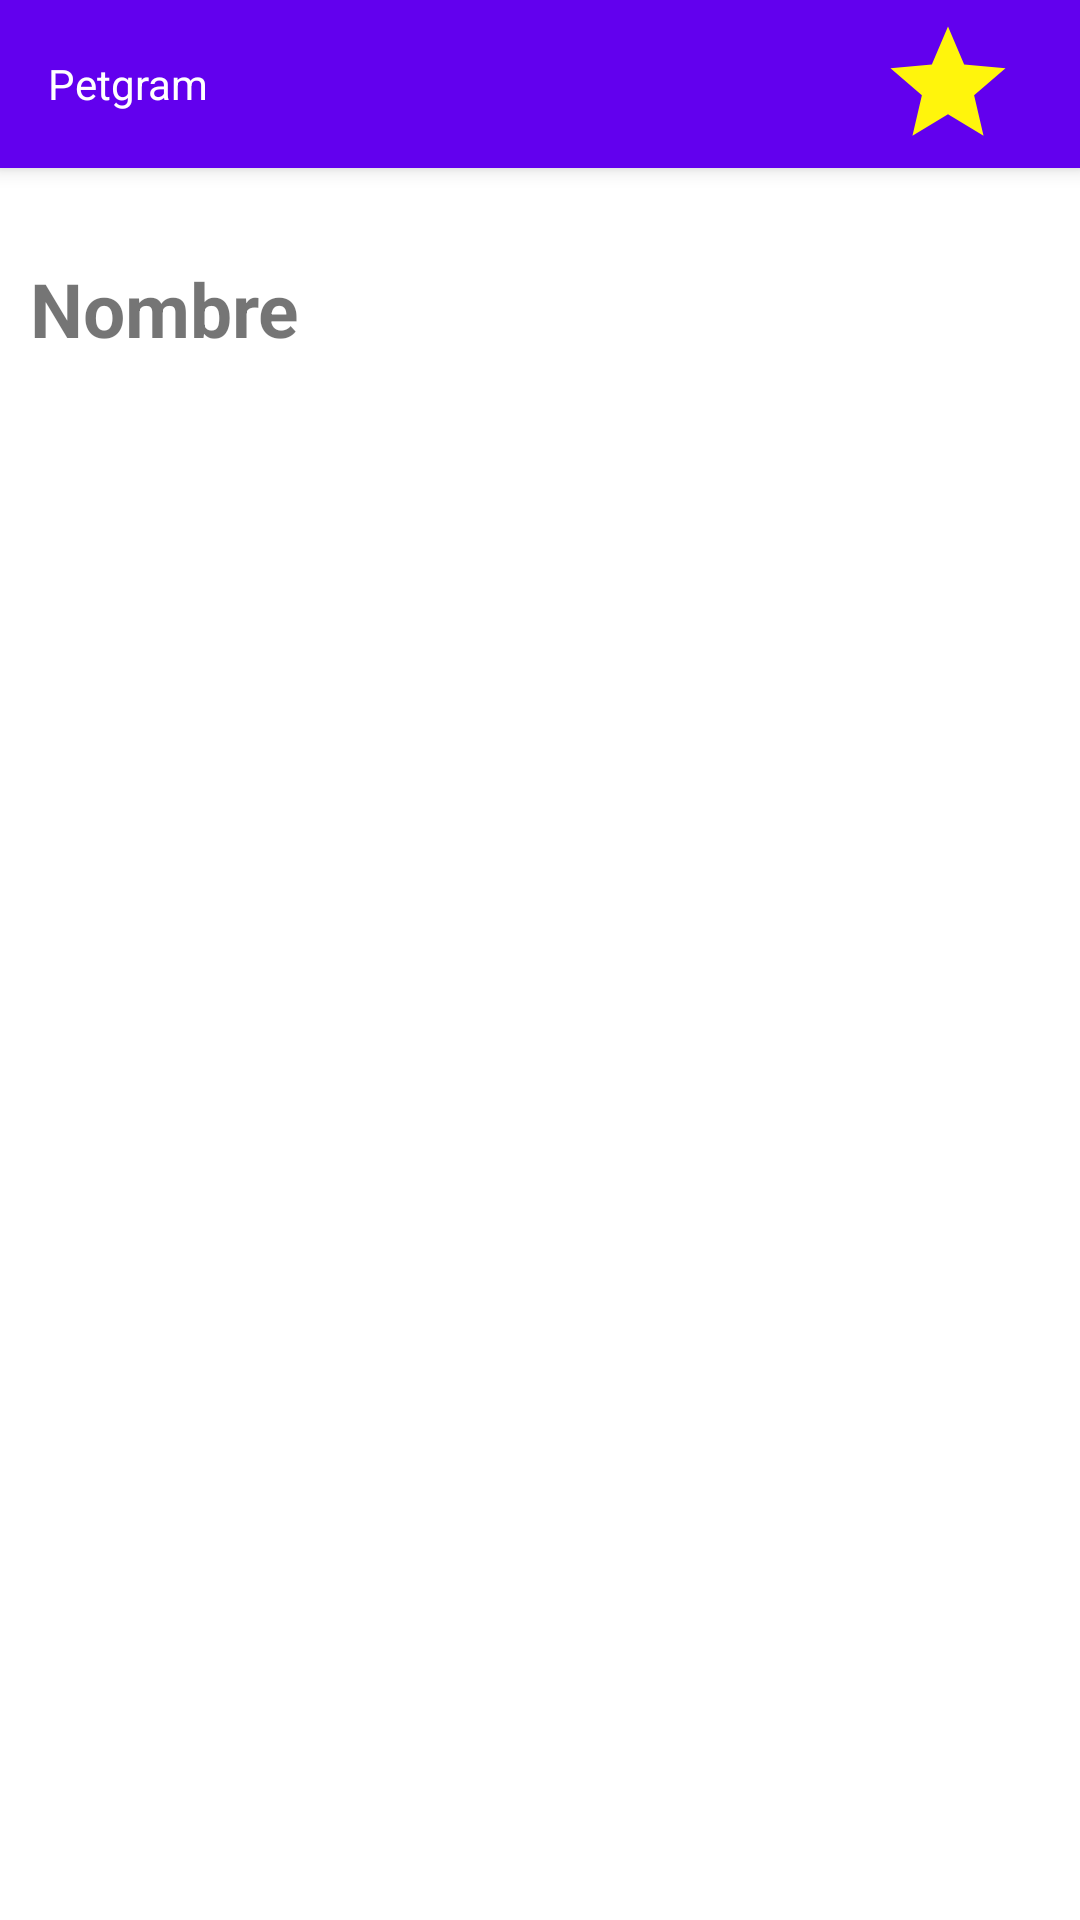

Reconstruct the res/layout file that produces this screen, plus the resources it refers to.
<!-- AndroidManifest.xml: application theme AppTheme -->
<!-- res/layout/activity_detalle_mascota.xml -->
<?xml version="1.0" encoding="utf-8"?>
<LinearLayout xmlns:android="http://schemas.android.com/apk/res/android"
    xmlns:tools="http://schemas.android.com/tools"
    android:layout_width="match_parent"
    android:layout_height="match_parent"
    android:background="@color/white"
    android:orientation="vertical"
    tools:deviceIds="wear"
    tools:context=".DetalleMascota">

    <include
        android:id="@+id/miActionBar"
        layout="@layout/actionbar" />

    <LinearLayout
        android:layout_marginTop="@dimen/marginTop"
        android:layout_width="match_parent"
        android:layout_height="wrap_content"
        android:orientation="horizontal"
        android:padding="10dp">

        <TextView
            android:id="@+id/tvNombre"
            android:layout_width="wrap_content"
            android:layout_height="wrap_content"
            android:text="@string/pnombre"
            android:textStyle="bold"
            android:textSize="@dimen/nombre_cardview"/>

    </LinearLayout>

</LinearLayout>
<!-- res/layout/actionbar.xml (included above) -->
<?xml version="1.0" encoding="utf-8"?>
<androidx.appcompat.widget.Toolbar
    xmlns:android="http://schemas.android.com/apk/res/android"
    xmlns:app="http://schemas.android.com/apk/res-auto"
    android:layout_width="match_parent"
    android:layout_height="?attr/actionBarSize"
    android:background="@color/colorPrimary"
    app:title="Petgram"
    app:titleTextColor="@color/white"
    app:titleTextAppearance="@style/AppTheme"
    android:elevation="@dimen/elevation_actionbar"
    android:theme="@style/ThemeOverlay.AppCompat.ActionBar"
    app:popupTheme="@style/ThemeOverlay.AppCompat.Light">

        <ImageView
            android:id="@+id/estrella"
            android:layout_width="48dp"
            android:layout_height="46dp"
            android:layout_gravity="right"
            android:layout_marginRight="20dp"
            android:contentDescription="@string/todo"
            android:src="@drawable/ic_star"
            android:onClick="irSegundaActividad"/>


</androidx.appcompat.widget.Toolbar>
<!-- resources referenced by this layout -->
<resources>
  <dimen name="elevation_actionbar">4dp</dimen>
  <dimen name="marginTop">20dp</dimen>
  <dimen name="nombre_cardview">25sp</dimen>
  <!-- drawable ic_star (drawable-hdpi) -->
  <vector android:height="60dp" android:tint="#fff50c"
      android:viewportHeight="24.0" android:viewportWidth="24.0"
      android:width="60dp" xmlns:android="http://schemas.android.com/apk/res/android">
      <path android:fillColor="#fff50c" android:pathData="M12,17.27L18.18,21l-1.64,-7.03L22,9.24l-7.19,-0.61L12,2 9.19,8.63 2,9.24l5.46,4.73L5.82,21z"/>
  </vector>
  <string name="pnombre">Nombre</string>
  <string name="todo">TODO</string>
  <style name="AppTheme" parent="Theme.AppCompat.Light.NoActionBar">
          <item name="colorPrimary">@color/colorPrimary</item>
          <item name="colorPrimaryDark">@color/colorPrimaryDark</item>
          <item name="colorAccent">@color/colorAccent</item>
          <item name="windowActionBar">false</item>
          <item name="windowNoTitle">true</item>
  
      </style>
  <!-- not gathered from this repository: default colours our renderer supplied (Android Studio template values) -->
  <color name="white">#FFFFFFFF</color>
  <color name="colorPrimary">#FF6200EE</color>
  <color name="colorPrimaryDark">#FF3700B3</color>
  <color name="colorAccent">#FF03DAC5</color>
</resources>
